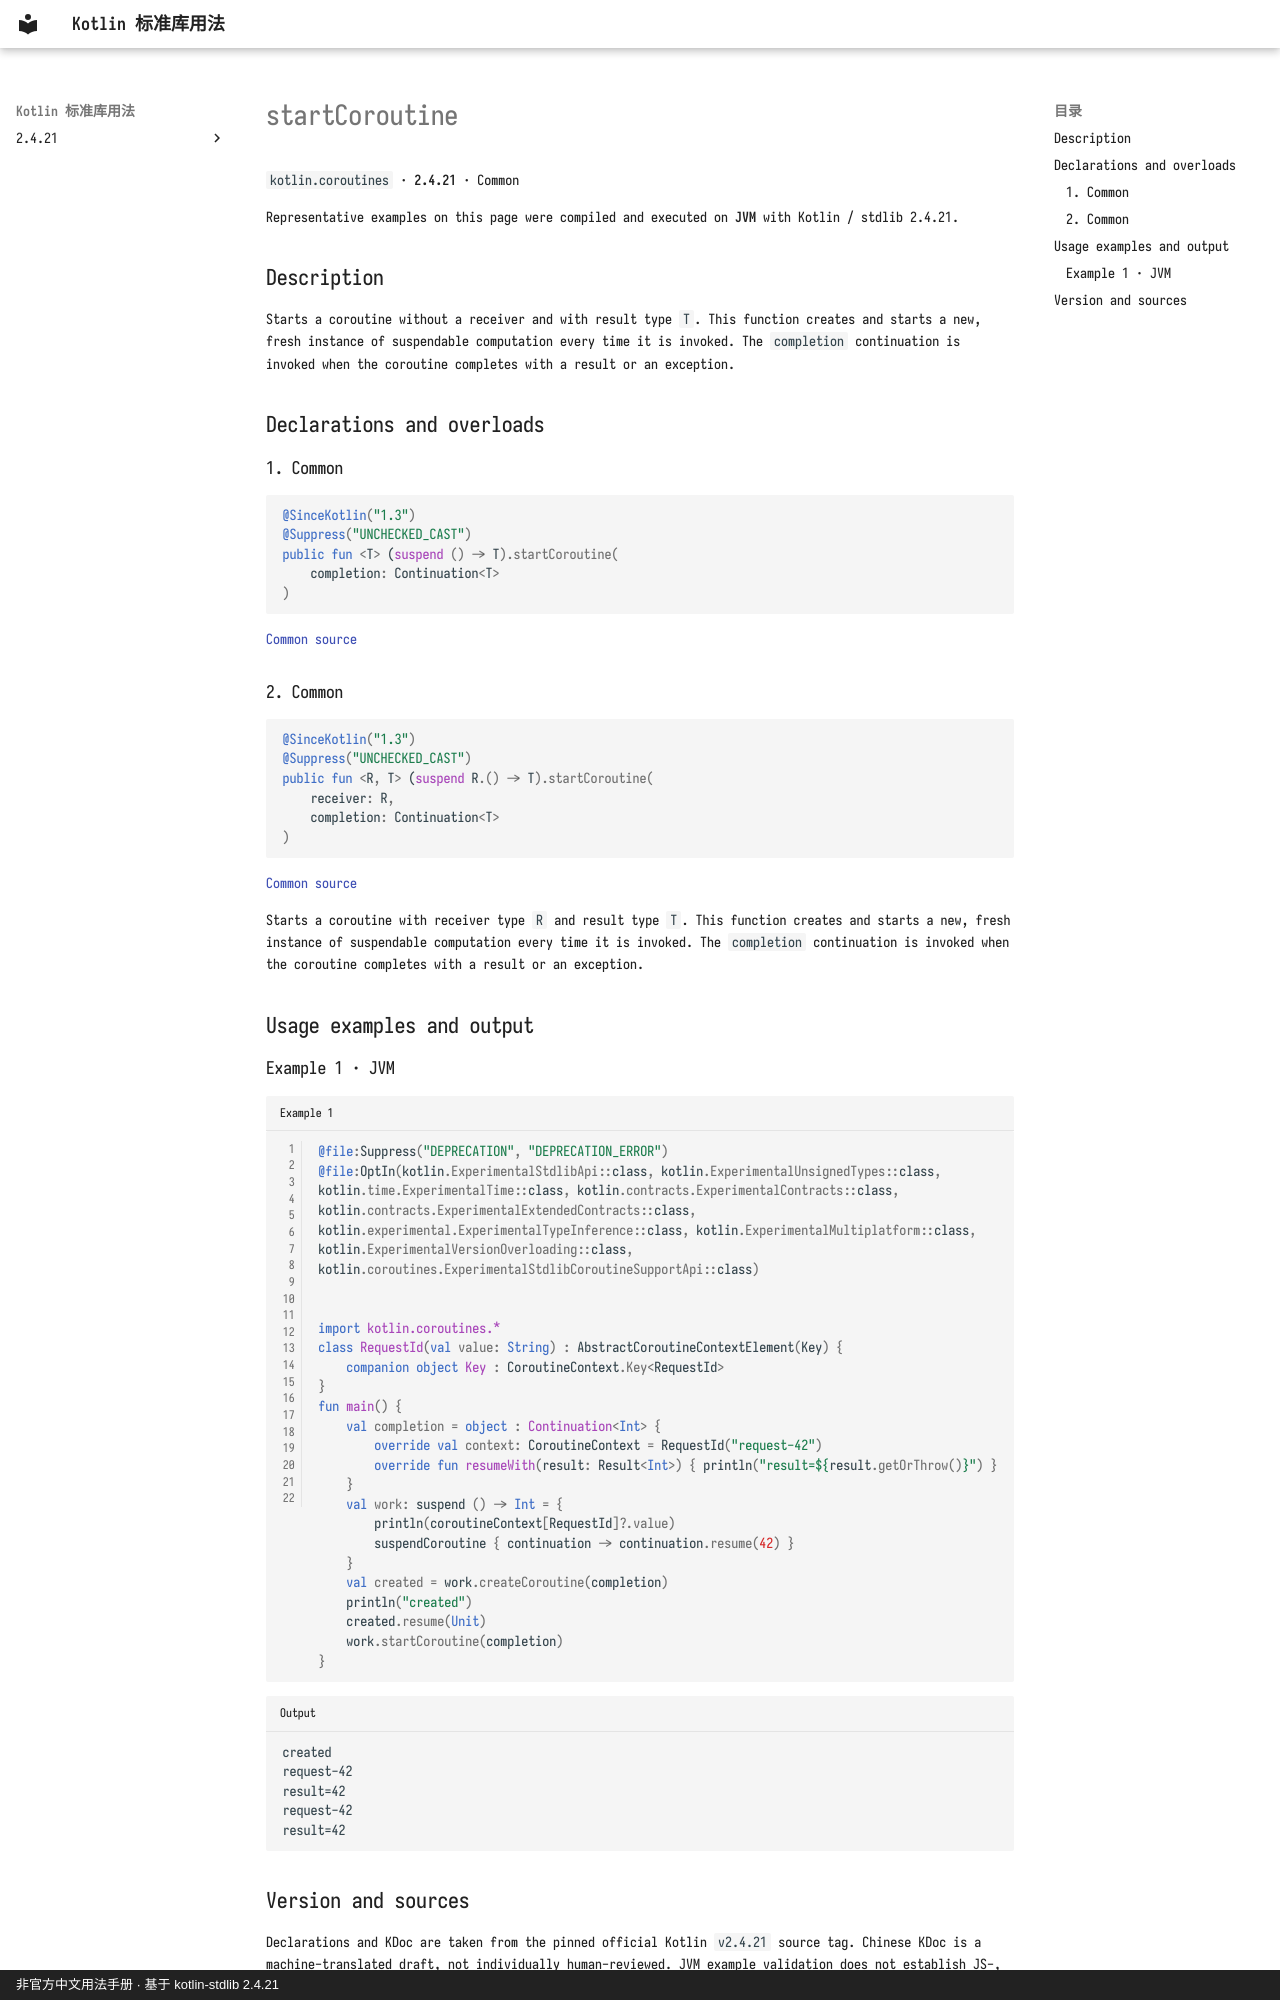

repository: oooooooko/kotlin-stdlib-docs · page: en/api/kotlin.coroutines/startcoroutine--050ef984/index.html · generator: mkdocs · copyright: 非官方中文用法手册 · 基于 kotlin-stdlib 2.4.21

# startCoroutine

`kotlin.coroutines` · **2.4.21** · Common

Representative examples on this page were compiled and executed on **JVM** with Kotlin / stdlib 2.4.21.

## Description

Starts a coroutine without a receiver and with result type `T`.
This function creates and starts a new, fresh instance of suspendable computation every time it is invoked.
The `completion` continuation is invoked when the coroutine completes with a result or an exception.

## Declarations and overloads

### 1. Common

```kotlin
@SinceKotlin("1.3")
@Suppress("UNCHECKED_CAST")
public fun <T> (suspend () -> T).startCoroutine(
    completion: Continuation<T>
)
```

[Common source](https://github.com/JetBrains/kotlin/blob/v2.4.21/libraries/stdlib/src/kotlin/coroutines/Continuation.kt#L105)

### 2. Common

```kotlin
@SinceKotlin("1.3")
@Suppress("UNCHECKED_CAST")
public fun <R, T> (suspend R.() -> T).startCoroutine(
    receiver: R,
    completion: Continuation<T>
)
```

[Common source](https://github.com/JetBrains/kotlin/blob/v2.4.21/libraries/stdlib/src/kotlin/coroutines/Continuation.kt#L118)

Starts a coroutine with receiver type `R` and result type `T`.
This function creates and starts a new, fresh instance of suspendable computation every time it is invoked.
The `completion` continuation is invoked when the coroutine completes with a result or an exception.

## Usage examples and output

### Example 1 · JVM

```kotlin title="Example 1" linenums="1"
@file:Suppress("DEPRECATION", "DEPRECATION_ERROR")
@file:OptIn(kotlin.ExperimentalStdlibApi::class, kotlin.ExperimentalUnsignedTypes::class, kotlin.time.ExperimentalTime::class, kotlin.contracts.ExperimentalContracts::class, kotlin.contracts.ExperimentalExtendedContracts::class, kotlin.experimental.ExperimentalTypeInference::class, kotlin.ExperimentalMultiplatform::class, kotlin.ExperimentalVersionOverloading::class, kotlin.coroutines.ExperimentalStdlibCoroutineSupportApi::class)


import kotlin.coroutines.*
class RequestId(val value: String) : AbstractCoroutineContextElement(Key) {
    companion object Key : CoroutineContext.Key<RequestId>
}
fun main() {
    val completion = object : Continuation<Int> {
        override val context: CoroutineContext = RequestId("request-42")
        override fun resumeWith(result: Result<Int>) { println("result=${result.getOrThrow()}") }
    }
    val work: suspend () -> Int = {
        println(coroutineContext[RequestId]?.value)
        suspendCoroutine { continuation -> continuation.resume(42) }
    }
    val created = work.createCoroutine(completion)
    println("created")
    created.resume(Unit)
    work.startCoroutine(completion)
}
```

```text title="Output"
created
request-42
result=42
request-42
result=42
```
